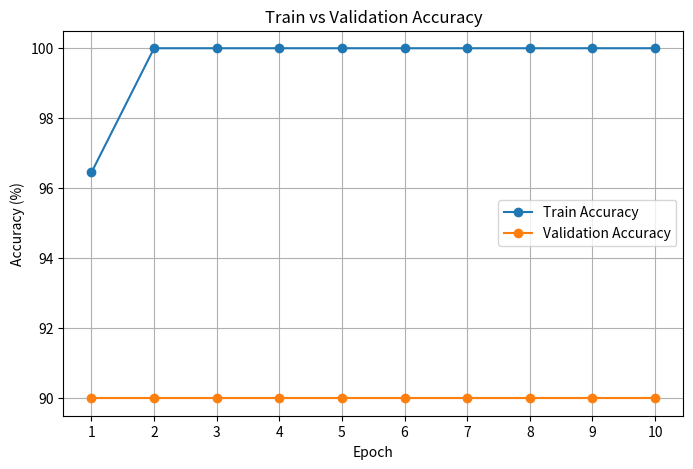
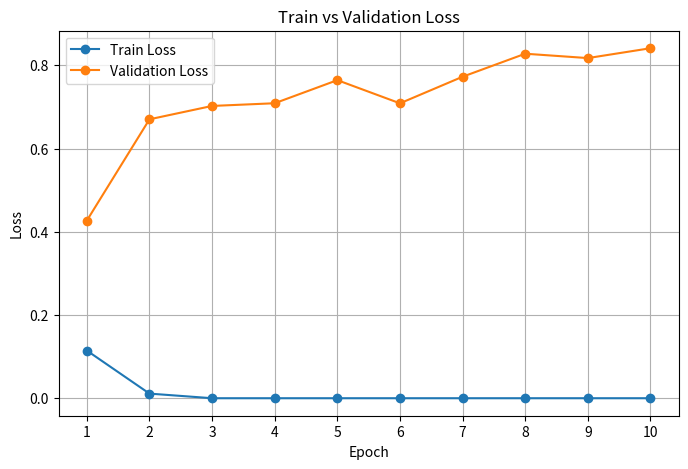

These figures' Python source, in order:
import os

import matplotlib.pyplot as plt
import pandas as pd


# ============================================================
# 1. CONFIG
# ============================================================

BASE_DIR = r"C:\Users\bagus\OneDrive\Bagus\OneDrive\Dokumen\Magang"

OUTPUT_DIR = os.path.join(
    BASE_DIR,
    "analysis_baseline"
)

os.makedirs(
    OUTPUT_DIR,
    exist_ok=True
)


# ============================================================
# 2. TRAINING LOG
# ============================================================

epochs = list(range(1, 11))

train_loss = [
    0.1145,
    0.0111,
    0.0000,
    0.0000,
    0.0000,
    0.0000,
    0.0000,
    0.0000,
    0.0000,
    0.0000
]

train_accuracy = [
    96.45,
    100.00,
    100.00,
    100.00,
    100.00,
    100.00,
    100.00,
    100.00,
    100.00,
    100.00
]

val_loss = [
    0.4268,
    0.6702,
    0.7023,
    0.7088,
    0.7643,
    0.7086,
    0.7725,
    0.8278,
    0.8173,
    0.8410
]

val_accuracy = [
    90.00,
    90.00,
    90.00,
    90.00,
    90.00,
    90.00,
    90.00,
    90.00,
    90.00,
    90.00
]


# ============================================================
# 3. BUAT DATAFRAME
# ============================================================

df = pd.DataFrame({

    "epoch": epochs,

    "train_loss": train_loss,

    "train_accuracy": train_accuracy,

    "val_loss": val_loss,

    "val_accuracy": val_accuracy

})


# ============================================================
# 4. CARI BEST EPOCH
# ============================================================

best_epoch = (
    df.loc[
        df["val_accuracy"].idxmax(),
        "epoch"
    ]
)

best_val_accuracy = (
    df["val_accuracy"].max()
)

best_val_loss = (
    df.loc[
        df["val_loss"].idxmin(),
        "val_loss"
    ]
)


# ============================================================
# 5. SIMPAN DATA TRAINING
# ============================================================

csv_path = os.path.join(
    OUTPUT_DIR,
    "training_history.csv"
)

df.to_csv(
    csv_path,
    index=False
)


# ============================================================
# 6. GRAFIK ACCURACY
# ============================================================

plt.figure(
    figsize=(8, 5)
)

plt.plot(
    df["epoch"],
    df["train_accuracy"],
    marker="o",
    label="Train Accuracy"
)

plt.plot(
    df["epoch"],
    df["val_accuracy"],
    marker="o",
    label="Validation Accuracy"
)

plt.xlabel(
    "Epoch"
)

plt.ylabel(
    "Accuracy (%)"
)

plt.title(
    "Train vs Validation Accuracy"
)

plt.xticks(
    epochs
)

plt.legend()

plt.grid(
    True
)

accuracy_path = os.path.join(
    OUTPUT_DIR,
    "accuracy_curve.png"
)

plt.savefig(
    accuracy_path,
    dpi=300,
    bbox_inches="tight"
)

plt.close()


# ============================================================
# 7. GRAFIK LOSS
# ============================================================

plt.figure(
    figsize=(8, 5)
)

plt.plot(
    df["epoch"],
    df["train_loss"],
    marker="o",
    label="Train Loss"
)

plt.plot(
    df["epoch"],
    df["val_loss"],
    marker="o",
    label="Validation Loss"
)

plt.xlabel(
    "Epoch"
)

plt.ylabel(
    "Loss"
)

plt.title(
    "Train vs Validation Loss"
)

plt.xticks(
    epochs
)

plt.legend()

plt.grid(
    True
)

loss_path = os.path.join(
    OUTPUT_DIR,
    "loss_curve.png"
)

plt.savefig(
    loss_path,
    dpi=300,
    bbox_inches="tight"
)

plt.close()


# ============================================================
# 8. ANALISIS SEDERHANA
# ============================================================

final_train_accuracy = (
    df.iloc[-1]["train_accuracy"]
)

final_val_accuracy = (
    df.iloc[-1]["val_accuracy"]
)

initial_val_loss = (
    df.iloc[0]["val_loss"]
)

final_val_loss = (
    df.iloc[-1]["val_loss"]
)


analysis_lines = []

analysis_lines.append(
    "ANALISIS BASELINE RESNET18"
)

analysis_lines.append(
    "=" * 60
)

analysis_lines.append("")

analysis_lines.append(
    f"Jumlah epoch: {len(df)}"
)

analysis_lines.append(
    f"Best epoch berdasarkan validation accuracy: "
    f"{int(best_epoch)}"
)

analysis_lines.append(
    f"Best validation accuracy: "
    f"{best_val_accuracy:.2f}%"
)

analysis_lines.append(
    f"Validation loss terendah: "
    f"{best_val_loss:.4f}"
)

analysis_lines.append("")

analysis_lines.append(
    f"Train accuracy akhir: "
    f"{final_train_accuracy:.2f}%"
)

analysis_lines.append(
    f"Validation accuracy akhir: "
    f"{final_val_accuracy:.2f}%"
)

analysis_lines.append(
    f"Validation loss awal: "
    f"{initial_val_loss:.4f}"
)

analysis_lines.append(
    f"Validation loss akhir: "
    f"{final_val_loss:.4f}"
)

analysis_lines.append("")

analysis_lines.append(
    "Interpretasi:"
)

analysis_lines.append(
    "- Train accuracy meningkat hingga 100%."
)

analysis_lines.append(
    "- Validation accuracy tetap pada 90%."
)

analysis_lines.append(
    "- Validation loss meningkat setelah epoch pertama."
)

analysis_lines.append(
    "- Pola tersebut menunjukkan adanya indikasi "
    "model semakin menyesuaikan diri terhadap data training."
)

analysis_lines.append(
    "- Hasil test 100% harus dibaca secara khusus "
    "untuk test set yang digunakan."
)

analysis_lines.append(
    "- Hasil ini belum menjadi bukti bahwa model "
    "akan memperoleh performa yang sama pada data baru."
)

analysis_text = "\n".join(
    analysis_lines
)


# ============================================================
# 9. SIMPAN HASIL ANALISIS
# ============================================================

analysis_path = os.path.join(
    OUTPUT_DIR,
    "baseline_analysis.txt"
)

with open(
    analysis_path,
    "w",
    encoding="utf-8"
) as f:

    f.write(
        analysis_text
    )


# ============================================================
# 10. TAMPILKAN HASIL
# ============================================================

print()
print("=" * 60)

print(
    "ANALISIS BASELINE RESNET18"
)

print("=" * 60)

print()

print(
    f"Best epoch: {int(best_epoch)}"
)

print(
    f"Best validation accuracy: "
    f"{best_val_accuracy:.2f}%"
)

print(
    f"Validation loss terendah: "
    f"{best_val_loss:.4f}"
)

print()

print(
    f"Train accuracy akhir: "
    f"{final_train_accuracy:.2f}%"
)

print(
    f"Validation accuracy akhir: "
    f"{final_val_accuracy:.2f}%"
)

print(
    f"Validation loss awal: "
    f"{initial_val_loss:.4f}"
)

print(
    f"Validation loss akhir: "
    f"{final_val_loss:.4f}"
)

print()

print(
    "File hasil disimpan di:"
)

print(
    OUTPUT_DIR
)

print()

print(
    "Accuracy curve:"
)

print(
    accuracy_path
)

print()

print(
    "Loss curve:"
)

print(
    loss_path
)

print()

print(
    "Training history:"
)

print(
    csv_path
)

print()

print(
    "Analysis:"
)

print(
    analysis_path
)

print()

print("=" * 60)

print(
    "SELESAI"
)

print("=" * 60)
